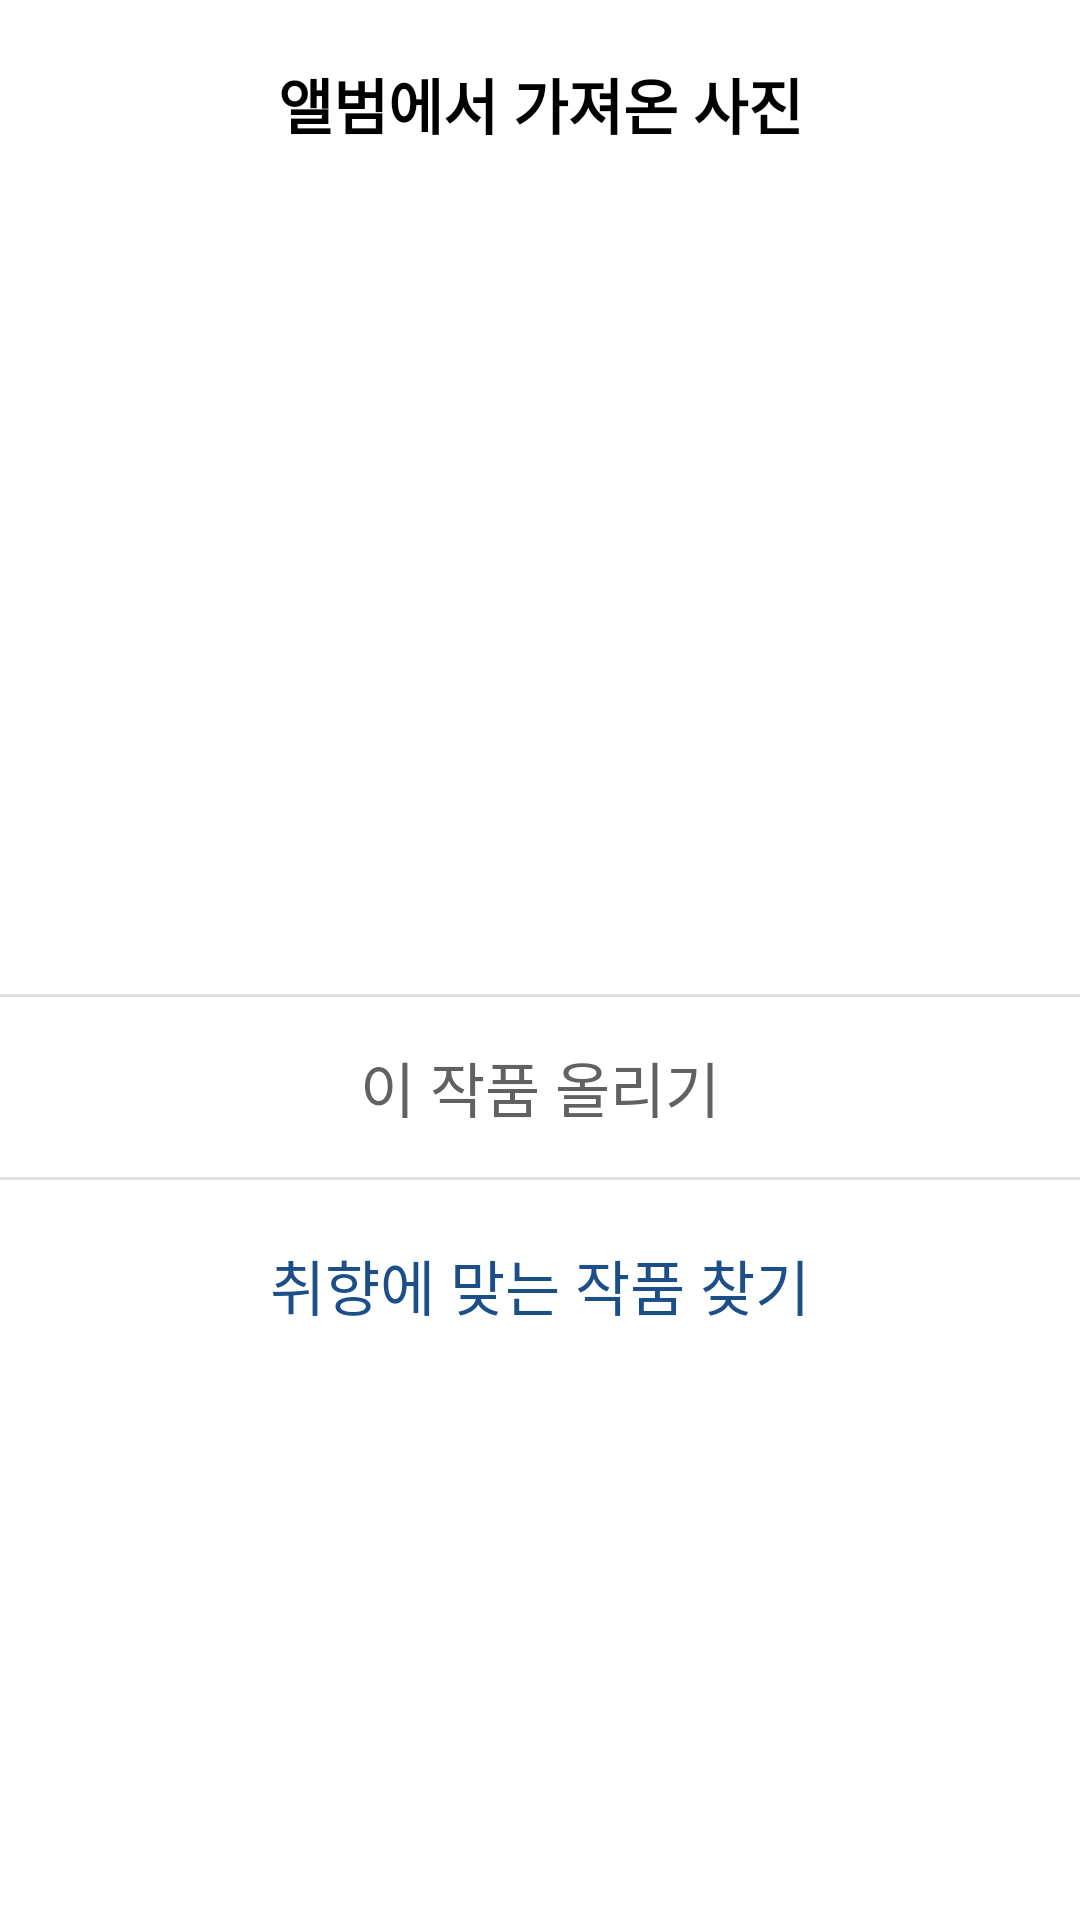

Produce the Android XML layout that renders to this screen, including the resource entries it uses.
<!-- AndroidManifest.xml: application theme Theme.Differency -->
<!-- res/layout/dialog_canvas_image.xml -->
<?xml version="1.0" encoding="utf-8"?>
<androidx.constraintlayout.widget.ConstraintLayout xmlns:android="http://schemas.android.com/apk/res/android"
    android:layout_width="match_parent"
    android:layout_height="match_parent"
    xmlns:app="http://schemas.android.com/apk/res-auto">

    <TextView
        android:id="@+id/dialog_title"
        android:layout_width="wrap_content"
        android:layout_height="wrap_content"
        app:layout_constraintLeft_toLeftOf="parent"
        app:layout_constraintRight_toRightOf="parent"
        app:layout_constraintTop_toTopOf="parent"
        android:layout_marginTop="20dp"
        android:layout_marginLeft="20dp"
        android:layout_marginRight="20dp"
        android:text="앨범에서 가져온 사진"
        android:textSize="20sp"
        android:textColor="@color/black"
        android:textStyle="bold"
        android:fontFamily="@font/nanum_bold"/>

    <ImageView
        android:id="@+id/album_image_view"
        android:layout_width="200dp"
        android:layout_height="250dp"
        app:layout_constraintLeft_toLeftOf="parent"
        app:layout_constraintRight_toRightOf="parent"
        app:layout_constraintTop_toBottomOf="@id/dialog_title"
        android:layout_marginTop="16dp"/>

    <View
        android:layout_width="match_parent"
        android:layout_height="1dp"
        android:layout_marginTop="16dp"
        app:layout_constraintLeft_toLeftOf="parent"
        app:layout_constraintRight_toRightOf="parent"
        app:layout_constraintTop_toBottomOf="@id/album_image_view"
        android:background="@color/gray_300"/>

    <androidx.appcompat.widget.AppCompatButton
        android:id="@+id/upload_canvas_btn"
        android:layout_width="match_parent"
        android:layout_height="60dp"
        android:text="이 작품 올리기"
        android:textSize="20sp"
        android:textColor="@color/gray_700"
        android:fontFamily="@font/nanum_bold"
        android:background="@color/white"
        style="?android:attr/borderlessButtonStyle"
        android:layout_marginTop="17dp"
        app:layout_constraintLeft_toLeftOf="parent"
        app:layout_constraintRight_toRightOf="parent"
        app:layout_constraintTop_toBottomOf="@id/album_image_view"/>

    <View
        android:layout_width="match_parent"
        android:layout_height="1dp"
        app:layout_constraintLeft_toLeftOf="parent"
        app:layout_constraintRight_toRightOf="parent"
        app:layout_constraintTop_toBottomOf="@id/upload_canvas_btn"
        android:background="@color/gray_300"/>

    <androidx.appcompat.widget.AppCompatButton
        android:id="@+id/ai_search_btn"
        android:layout_width="match_parent"
        android:layout_height="70dp"
        android:text="취향에 맞는 작품 찾기"
        android:textSize="20sp"
        android:textColor="@color/base_color"
        android:fontFamily="@font/nanum_bold"
        android:background="@color/white"
        style="?android:attr/borderlessButtonStyle"
        android:layout_marginTop="1dp"
        app:layout_constraintLeft_toLeftOf="parent"
        app:layout_constraintRight_toRightOf="parent"
        app:layout_constraintTop_toBottomOf="@id/upload_canvas_btn"/>

</androidx.constraintlayout.widget.ConstraintLayout>
<!-- resources referenced by this layout -->
<resources>
  <color name="base_color">#1C4E88</color>
  <color name="black">#FF000000</color>
  <color name="gray_300">#E0E0E0</color>
  <color name="gray_700">#616161</color>
  <color name="white">#FFFFFFFF</color>
  <style name="Theme.Differency" parent="Theme.MaterialComponents.DayNight.DarkActionBar">
          
          <item name="colorPrimary">@color/base_color</item>
          <item name="colorPrimaryVariant">@color/base_color</item>
          <item name="colorOnPrimary">@color/white</item>
          
          <item name="colorSecondary">@color/teal_200</item>
          <item name="colorSecondaryVariant">@color/teal_700</item>
          <item name="colorOnSecondary">@color/black</item>
          
          <item name="android:statusBarColor" tools:targetApi="l">?attr/colorPrimaryVariant</item>
          
      </style>
  <color name="teal_200">#FF03DAC5</color>
  <color name="teal_700">#FF018786</color>
</resources>
